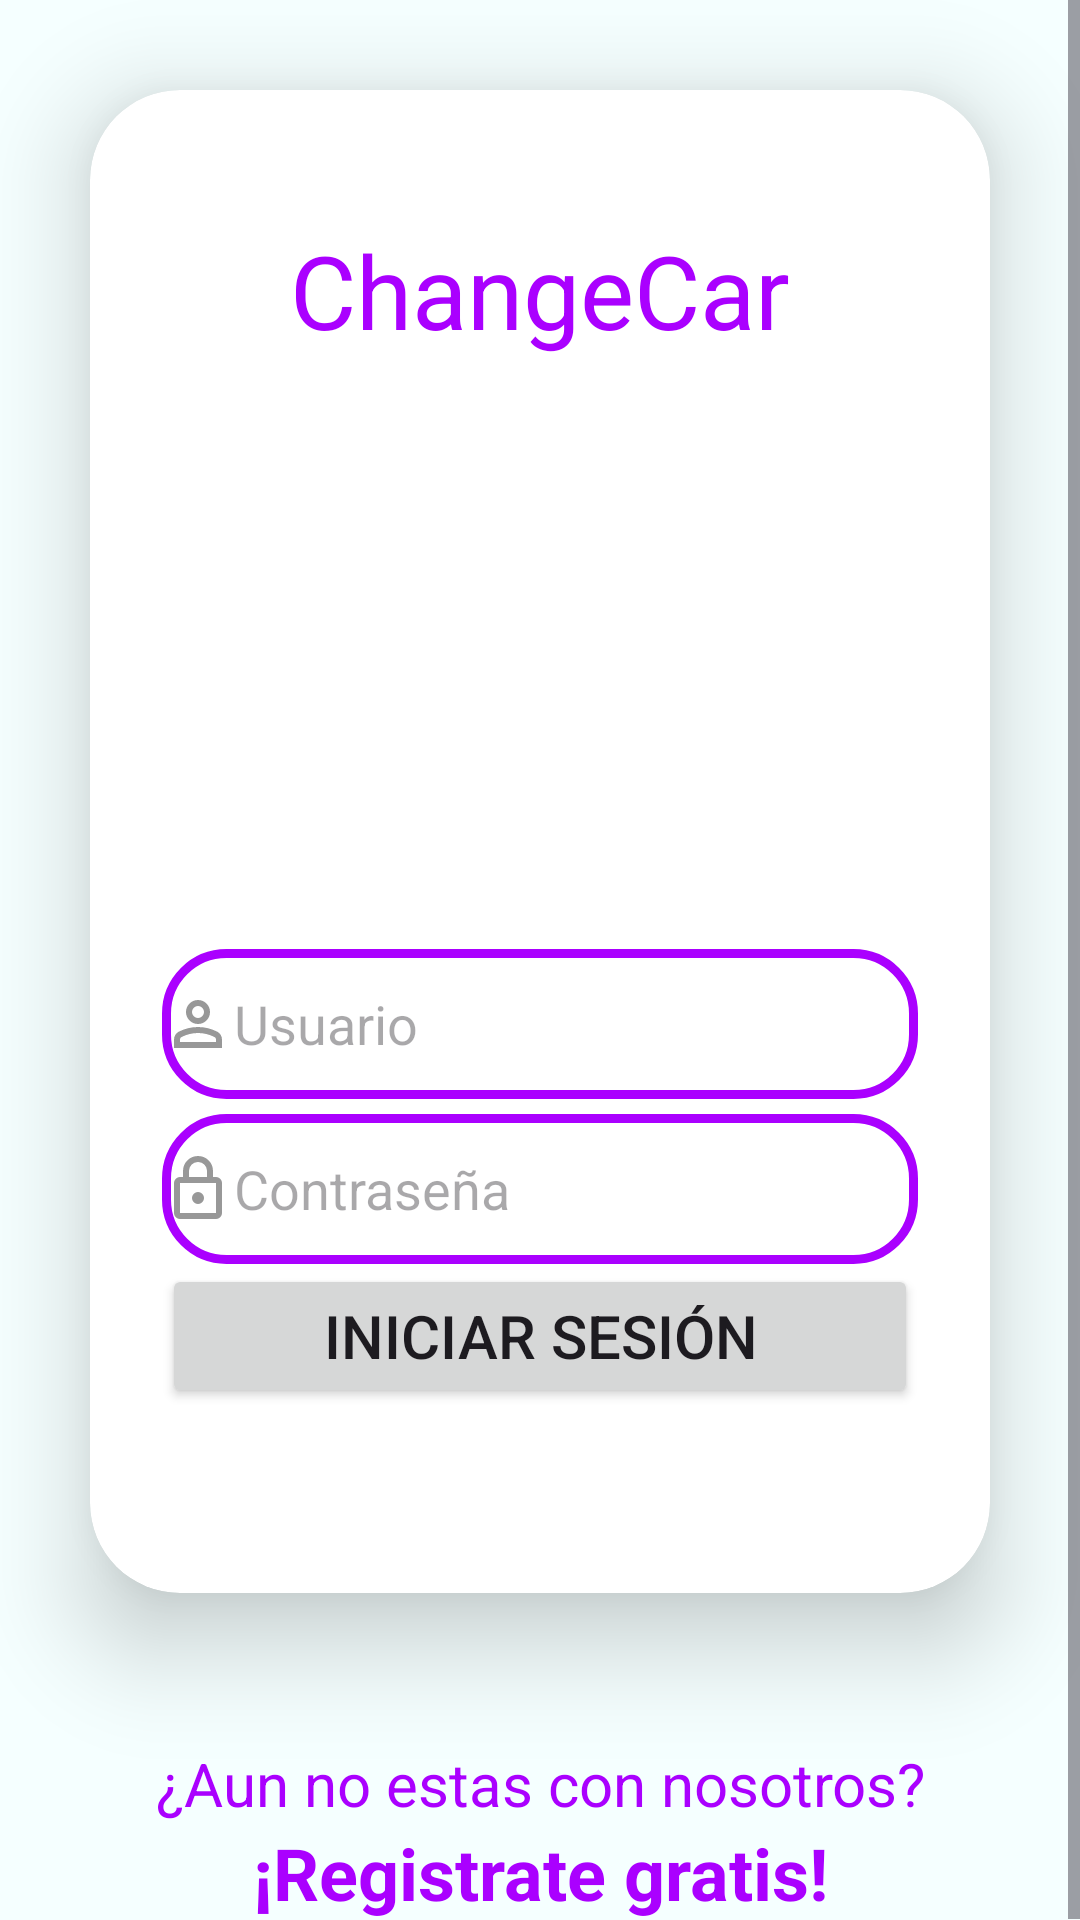

Layout XML and referenced resources for this Android screen:
<!-- AndroidManifest.xml: application theme Theme.CC_TFG -->
<!-- res/layout/login.xml -->
<?xml version="1.0" encoding="utf-8"?>
<ScrollView xmlns:android="http://schemas.android.com/apk/res/android"
    xmlns:app="http://schemas.android.com/apk/res-auto"
    xmlns:tools="http://schemas.android.com/tools"
    android:id="@+id/main"
    android:layout_width="match_parent"
    android:layout_height="match_parent"
    android:background="@color/azul"
    tools:context=".LoginActivity">

    <LinearLayout
        android:layout_width="match_parent"
        android:layout_height="wrap_content"
        android:orientation="vertical"
        android:gravity="center_horizontal">

        <androidx.cardview.widget.CardView
            android:layout_width="match_parent"
            android:layout_height="501dp"
            android:layout_margin="30dp"
            app:cardCornerRadius="30dp"
            app:cardElevation="20dp">

            <LinearLayout
                android:layout_width="match_parent"
                android:layout_height="wrap_content"
                android:orientation="vertical"
                android:padding="24dp">

                <TextView
                    android:id="@+id/nombreapp"
                    android:layout_width="match_parent"
                    android:layout_height="wrap_content"
                    android:layout_marginTop="20dp"
                    android:text="ChangeCar"
                    android:textAlignment="center"
                    android:textColor="@color/morado"
                    android:textSize="34sp" />

                <ImageView
                    android:id="@+id/imageView4"
                    android:layout_width="match_parent"
                    android:layout_height="197dp"
                    android:src="@drawable/log_in" />

                <EditText
                    android:id="@+id/registrousuario"
                    android:layout_width="match_parent"
                    android:layout_height="50dp"
                    android:background="@drawable/borde"
                    android:drawableLeft="@drawable/persona"
                    android:hint="Usuario"
                    android:inputType="text" />

                <EditText
                    android:id="@+id/registropssw"
                    android:layout_width="match_parent"
                    android:layout_height="50dp"
                    android:layout_marginTop="5dp"
                    android:background="@drawable/borde"
                    android:drawableLeft="@drawable/candado"
                    android:hint="Contraseña"
                    android:inputType="textPassword" />

                <Button
                    android:id="@+id/btniniciar"
                    android:layout_width="match_parent"
                    android:layout_height="wrap_content"
                    android:text="Iniciar Sesión"
                    android:textSize="20sp"
                    app:cornerRadius="20dp" />

            </LinearLayout>
        </androidx.cardview.widget.CardView>

        <LinearLayout
            android:layout_width="match_parent"
            android:layout_height="wrap_content"
            android:layout_marginTop="20dp"
            android:orientation="vertical">

            <TextView
                android:id="@+id/Text"
                android:layout_width="match_parent"
                android:layout_height="wrap_content"
                android:text="¿Aun no estas con nosotros?"
                android:textAlignment="center"
                android:textColor="@color/morado"
                android:textSize="20sp" />

            <TextView
                android:id="@+id/txtregistro"
                android:layout_width="match_parent"
                android:layout_height="wrap_content"
                android:text="¡Registrate gratis!"
                android:textAlignment="center"
                android:textColor="@color/morado"
                android:textSize="24sp"
                android:textStyle="bold" />
        </LinearLayout>

    </LinearLayout>

</ScrollView>
<!-- resources referenced by this layout -->
<resources>
  <color name="azul">#F5FFFF</color>
  <color name="morado">#AA00FF</color>
  <!-- drawable borde (drawable) -->
  <?xml version="1.0" encoding="utf-8"?>
  <shape xmlns:android="http://schemas.android.com/apk/res/android"
      android:shape="rectangle">
      <stroke
          android:width="3dp"
          android:color="@color/morado"
          />
      <corners
          android:radius="20dp"/>
  </shape>
  <!-- drawable candado (drawable) -->
  <vector xmlns:android="http://schemas.android.com/apk/res/android" android:height="24dp" android:tint="#989898" android:viewportHeight="960" android:viewportWidth="960" android:width="24dp">
        
      <path android:fillColor="@android:color/white" android:pathData="M240,880Q207,880 183.5,856.5Q160,833 160,800L160,400Q160,367 183.5,343.5Q207,320 240,320L280,320L280,240Q280,157 338.5,98.5Q397,40 480,40Q563,40 621.5,98.5Q680,157 680,240L680,320L720,320Q753,320 776.5,343.5Q800,367 800,400L800,800Q800,833 776.5,856.5Q753,880 720,880L240,880ZM240,800L720,800Q720,800 720,800Q720,800 720,800L720,400Q720,400 720,400Q720,400 720,400L240,400Q240,400 240,400Q240,400 240,400L240,800Q240,800 240,800Q240,800 240,800ZM480,680Q513,680 536.5,656.5Q560,633 560,600Q560,567 536.5,543.5Q513,520 480,520Q447,520 423.5,543.5Q400,567 400,600Q400,633 423.5,656.5Q447,680 480,680ZM360,320L600,320L600,240Q600,190 565,155Q530,120 480,120Q430,120 395,155Q360,190 360,240L360,320ZM240,800Q240,800 240,800Q240,800 240,800L240,400Q240,400 240,400Q240,400 240,400L240,400Q240,400 240,400Q240,400 240,400L240,800Q240,800 240,800Q240,800 240,800Z"/>
      
  </vector>
  <!-- drawable persona (drawable) -->
  <vector xmlns:android="http://schemas.android.com/apk/res/android" android:height="24dp" android:tint="#989898" android:viewportHeight="960" android:viewportWidth="960" android:width="24dp">
        
      <path android:fillColor="@android:color/white" android:pathData="M480,480Q414,480 367,433Q320,386 320,320Q320,254 367,207Q414,160 480,160Q546,160 593,207Q640,254 640,320Q640,386 593,433Q546,480 480,480ZM160,800L160,688Q160,654 177.5,625.5Q195,597 224,582Q286,551 350,535.5Q414,520 480,520Q546,520 610,535.5Q674,551 736,582Q765,597 782.5,625.5Q800,654 800,688L800,800L160,800ZM240,720L720,720L720,688Q720,677 714.5,668Q709,659 700,654Q646,627 591,613.5Q536,600 480,600Q424,600 369,613.5Q314,627 260,654Q251,659 245.5,668Q240,677 240,688L240,720ZM480,400Q513,400 536.5,376.5Q560,353 560,320Q560,287 536.5,263.5Q513,240 480,240Q447,240 423.5,263.5Q400,287 400,320Q400,353 423.5,376.5Q447,400 480,400ZM480,320Q480,320 480,320Q480,320 480,320Q480,320 480,320Q480,320 480,320Q480,320 480,320Q480,320 480,320Q480,320 480,320Q480,320 480,320ZM480,720L480,720Q480,720 480,720Q480,720 480,720Q480,720 480,720Q480,720 480,720Q480,720 480,720Q480,720 480,720Q480,720 480,720Q480,720 480,720L480,720Z"/>
      
  </vector>
  <style name="Theme.CC_TFG" parent="Base.Theme.CC_TFG" />
  <style name="Base.Theme.CC_TFG" parent="Theme.Material3.DayNight.NoActionBar">
          
          
      </style>
</resources>
